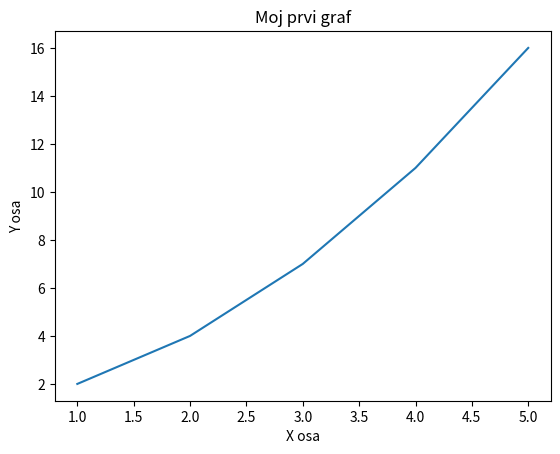

Recreate this plot in Python.
import matplotlib.pyplot as plt
import numpy as np
import pandas as pd
from PIL import Image

#zadatak1
x = [1, 2, 3, 4, 5]
y = [2, 4, 7, 11, 16]

plt.plot(x, y)
plt.title("Moj prvi graf")
plt.xlabel("X osa")
plt.ylabel("Y osa")
plt.show()
